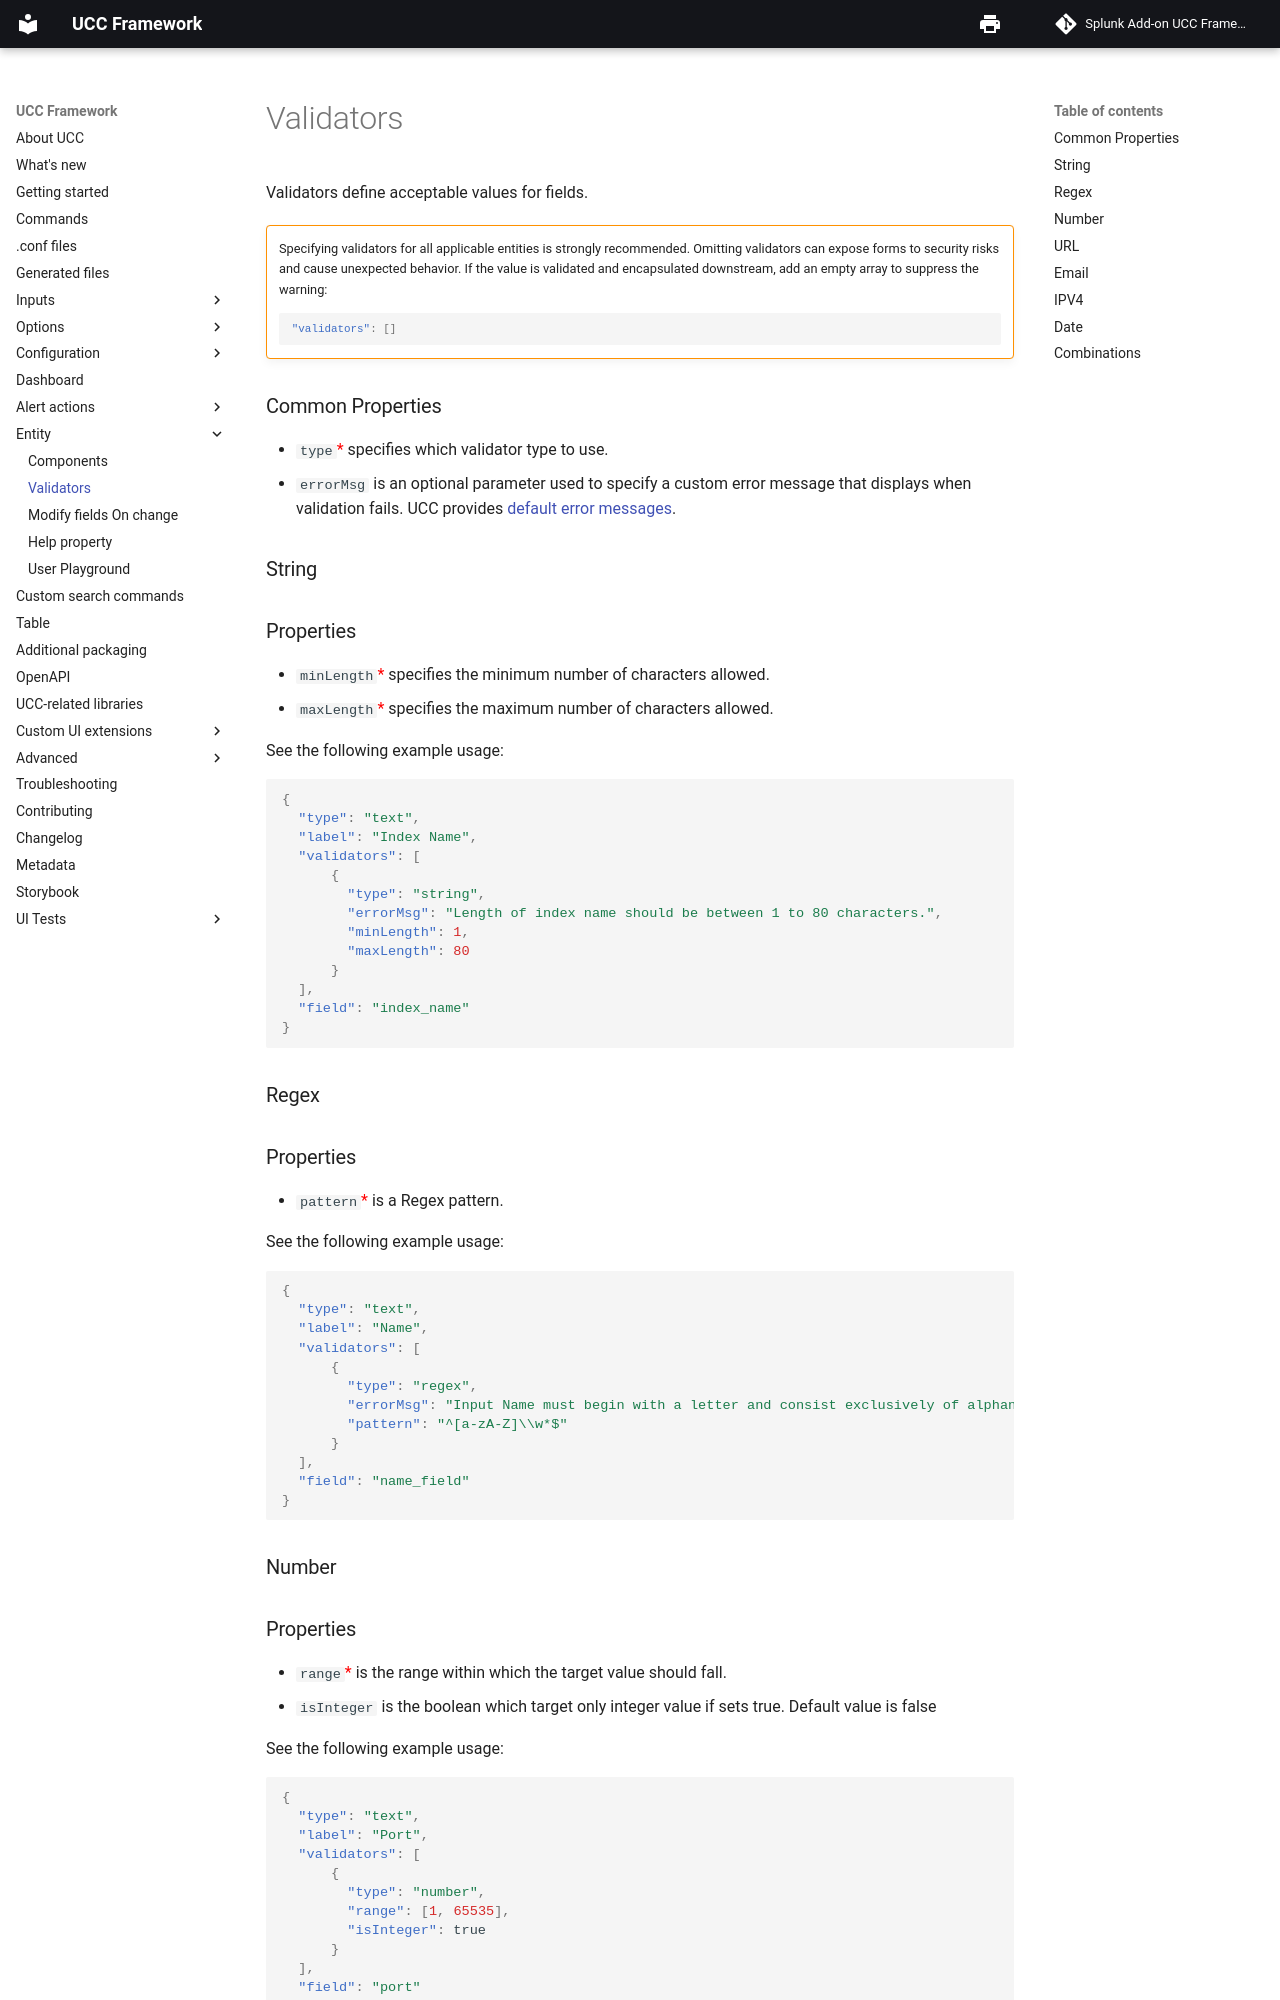

repository: splunk/addonfactory-ucc-generator · page: entity/validators/index.html · generator: mkdocs

# Validators

Validators define acceptable values for fields.

!!! warning ""

    Specifying validators for all applicable entities is strongly recommended.
    Omitting validators can expose forms to security risks and cause unexpected behavior. If the value is validated and encapsulated downstream, add an empty array to suppress the warning:
    ```json
    "validators": []
    ```


### Common Properties

- `type`<span class="required-asterisk">\*</span> specifies which validator type to use.
- `errorMsg` is an optional parameter used to specify a custom error message that displays when validation fails. UCC provides [default error messages](https://github.com/splunk/addonfactory-ucc-generator/blob/develop/ui/src/constants/messageDict.ts).

### String

<h3> Properties </h3>
- `minLength`<span class="required-asterisk">*</span> specifies the minimum number of characters allowed.
- `maxLength`<span class="required-asterisk">*</span> specifies the maximum number of characters allowed.

See the following example usage:

```json
{
  "type": "text",
  "label": "Index Name",
  "validators": [
      {
        "type": "string",
        "errorMsg": "Length of index name should be between 1 to 80 characters.",
        "minLength": 1,
        "maxLength": 80
      }
  ],
  "field": "index_name"
}
```

### Regex

<h3> Properties </h3>
- `pattern`<span class="required-asterisk">*</span> is a Regex pattern.

See the following example usage:

```json
{
  "type": "text",
  "label": "Name",
  "validators": [
      {
        "type": "regex",
        "errorMsg": "Input Name must begin with a letter and consist exclusively of alphanumeric characters and underscores.",
        "pattern": "^[a-zA-Z]\\w*$"
      }
  ],
  "field": "name_field"
}
```
